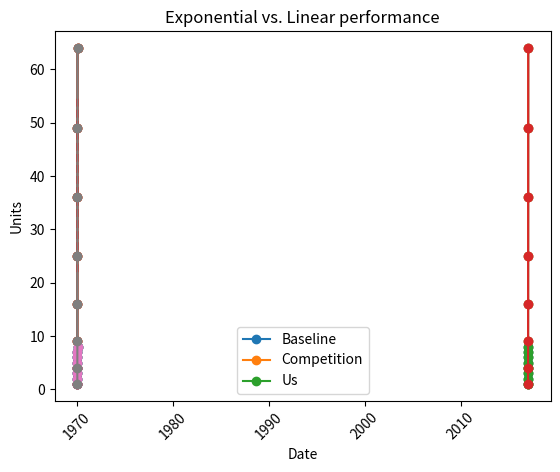
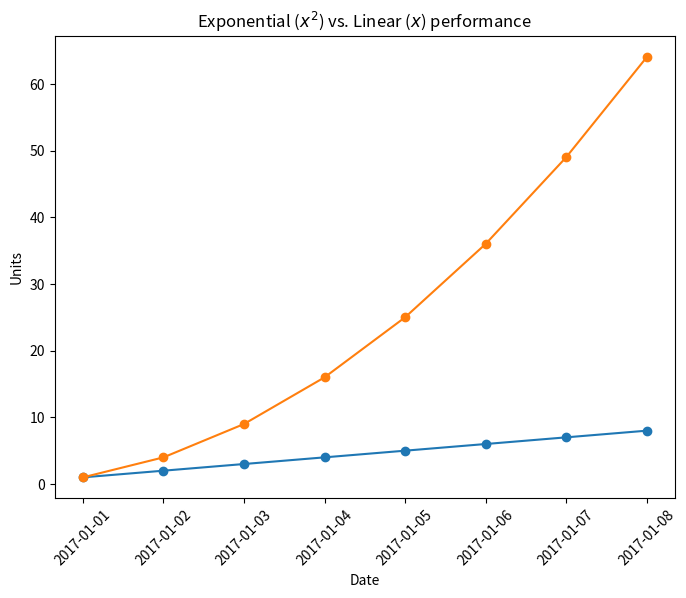

These figures' Python source, in order:
import matplotlib.pyplot as plt

# We can use numpy to use a linear series of data points one through eight. We'll 
# also create a number of quadratically increasing values as the second series. 
# Remember that you can use broadcasting in numpy to do this efficiently.
import numpy as np

linear_data = np.array([1,2,3,4,5,6,7,8])
exponential_data = linear_data**2

# This time I'll use the mini formatting language to describe how I want the markers
# and lines to be rendered. The -o means to use a solid line with circle markers.
# Note that I'm passing the data followed by the formatting for each series, so
# we'll see the result as a two data series, the linear one at the bottom and the quadratic 
# one at the top.
plt.figure()
plt.plot(linear_data, '-o', exponential_data, '-o');

# It's pretty easy to extend this and add some arbitrary new line, this time I'll
# use --r which says to plot a dashed line in red.
plt.plot(linear_data, '-o', exponential_data, '-o')
plt.plot([22,44,55], '--r');

# Create some meaningful labels
plt.xlabel('Some data')
plt.ylabel('Some other data')
plt.title('A title')
# Add a legend with legend entries (because we didn't have labels when we plotted the data series)
plt.legend(['Baseline', 'Competition', 'Us'])
plt.plot(linear_data, '-o', exponential_data, '-o')
plt.plot([22,44,55], '--r');

# Let's add our labels and legend just as before
plt.xlabel('Some data')
plt.ylabel('Some other data')
plt.title('A title')
plt.legend(['Baseline', 'Competition', 'Us'])
plt.plot(linear_data, '-o', exponential_data, '-o')

# Now we need to get the current axes object, and call fill_between. We didn't specify any x 
# values in our call to plot, so we'll just use the same range of data points it's already using. 
# Then we'll put in our lower bounds and our upper bounds along with the color we want painted 
# and for fun I'll include a transparency value. And that's all there is to it.
plt.gca().fill_between(range(len(linear_data)), 
                       linear_data, exponential_data, 
                       facecolor='blue', 
                       alpha=0.25)

# I'll use the NumPy arrange function which you saw previously is really helpful to generate
# some sample dates for us. We can ask for an arrangement of dates at daily intervals just 
# by providing the start and end dates.
observation_dates = np.arange('2017-01-01', '2017-01-09', dtype='datetime64[D]')

# We can now replot our linear and exponential data against this set of dates.
plt.plot(observation_dates, linear_data, '-o',  observation_dates, exponential_data, '-o');

# Our plot data
observation_dates = np.arange('2017-01-01', '2017-01-09', dtype='datetime64[D]')
plt.plot(observation_dates, linear_data, '-o',  observation_dates, exponential_data, '-o');

# Now lets get a variable which points at the x axis
x = plt.gca().xaxis

# Now we can iterate through each one and rotate the tick labels
for item in x.get_ticklabels():
    item.set_rotation(45)

# Merging code from previous
observation_dates = np.arange('2017-01-01', '2017-01-09', dtype='datetime64[D]')
plt.plot(observation_dates, linear_data, '-o',  observation_dates, exponential_data, '-o');

x = plt.gca().xaxis
for item in x.get_ticklabels():
    item.set_rotation(45)
    

# Change our labels
ax = plt.gca()
ax.set_xlabel('Date')
ax.set_ylabel('Units')
ax.set_title('Exponential vs. Linear performance');

# By creating a new figure with the figsize parameter I'm telling matplotlib
# that I want an 8x6 inch figure at 300 DPI
plt.figure(figsize=(8,6))

# Now we can bring in our plotting details from before
observation_dates = np.arange('2017-01-01', '2017-01-09', dtype='datetime64[D]')
plt.plot(observation_dates, linear_data, '-o',  observation_dates, exponential_data, '-o');
x = plt.gca().xaxis
# rotate the tick labels for the x axis
for item in x.get_ticklabels():
    item.set_rotation(45)
ax = plt.gca()
ax.set_xlabel('Date')
ax.set_ylabel('Units')

# And finally, I'll add in some mathematical expressions which you can do 
# in any text element
ax.set_title("Exponential ($x^2$) vs. Linear ($x$) performance");

